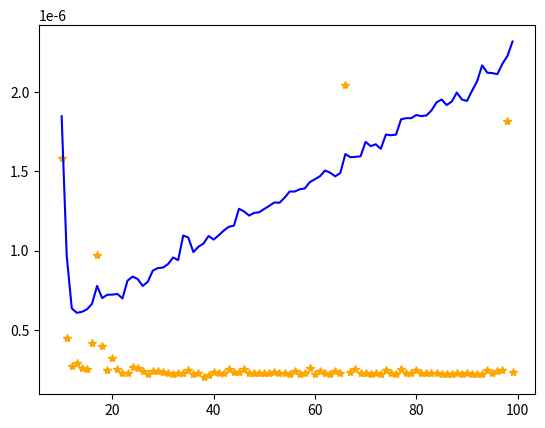

The matplotlib source for this figure:
import time
import matplotlib.pyplot as plt

###

def blue(n):
    sum = 0
    for k in range(1, n + 1):
        sum += k
    return sum


def orange(n):
    sum = n * (n + 1) / 2
    return sum


#####

values = list(range(10, 100))   # 10..99
orangeResults = list(range(90)) # 0..89
blueResults = list(range(90))   # 0..89
orangeTimes = list(range(90))   # 0..89
blueTimes = list(range(90))     # 0..89

for x in range(10, 100):
    t1 = time.perf_counter()
    orangeResults[x - 10] = orange(x)
    t2 = time.perf_counter()
    orangeTimes[x - 10] = t2 - t1

    t1 = time.perf_counter()
    blueResults[x - 10] = blue(x)
    t2 = time.perf_counter()
    blueTimes[x - 10] = t2 - t1

plt.plot(values, orangeTimes, "*", color="orange")
plt.plot(values, blueTimes, "-", color="blue")
plt.savefig("graph.png")
plt.show()
print(values)
print(orangeResults)
print(blueResults)
